Run: headless pygame with SDL's dummy video driver; simulated clock (each Clock.tick advances the game by its frame time, no real sleeping); random seed 0; keys injected as events and as key.get_pressed() state; mouse plan: one left click at the window centre at the start of phase 2, then a move to the lower-right quarter at the start of phase 3.
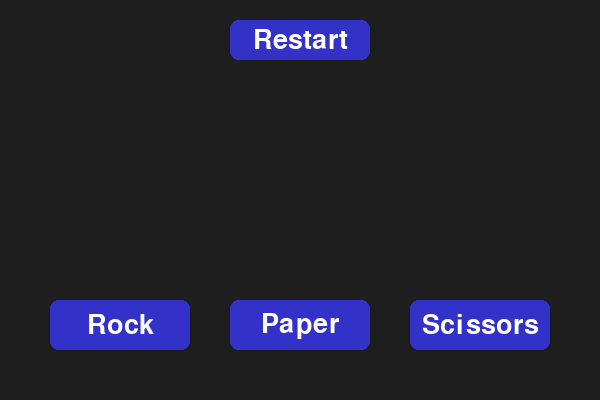
Frame 1 of 4 · flips 1–60 · no input
Frame 2 of 4 · flips 61–180 · clicked the window centre · tapped SPACE, RETURN · held RIGHT (→), D · screen unchanged from frame 1, image omitted
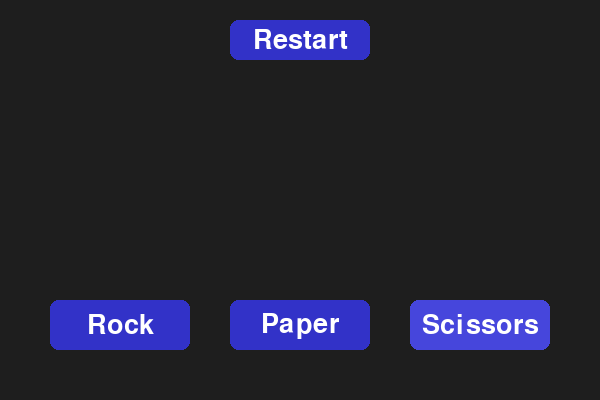
Frame 3 of 4 · flips 181–300 · moved the mouse to the lower-right quarter · held DOWN (↓), S
Frame 4 of 4 · flips 301–420 · held LEFT (←), A, UP (↑), W · screen unchanged from frame 3, image omitted

The pygame program that drew these frames:

"""
Rock Paper Scissors - OOP implementation using pygame

File: RockPaperScissors_Pygame_OOP.py
Requirements: pygame (install with `pip install pygame`)

Features:
- Object-oriented structure: Game, Button
- Player vs AI
- Simple clickable buttons for Rock, Paper, Scissors
- Displays AI choice and result (Win/Lose/Draw)
- Restart button

Run: python RockPaperScissors_Pygame_OOP.py

"""

import pygame
import sys
import random

# ----- Configuration -----
SCREEN_WIDTH, SCREEN_HEIGHT = 600, 400
BG_COLOR = (30, 30, 30)
BUTTON_COLOR = (50, 50, 200)
BUTTON_HOVER = (70, 70, 220)
TEXT_COLOR = (255, 255, 255)
FPS = 60
CHOICES = ["Rock", "Paper", "Scissors"]

# ----- Button class -----
class Button:
    def __init__(self, rect: pygame.Rect, text: str, font: pygame.font.Font):
        self.rect = rect
        self.text = text
        self.font = font

    def draw(self, surface, mouse_pos):
        color = BUTTON_HOVER if self.rect.collidepoint(mouse_pos) else BUTTON_COLOR
        pygame.draw.rect(surface, color, self.rect, border_radius=8)
        txt = self.font.render(self.text, True, TEXT_COLOR)
        txt_rect = txt.get_rect(center=self.rect.center)
        surface.blit(txt, txt_rect)

    def is_clicked(self, pos) -> bool:
        return self.rect.collidepoint(pos)

# ----- Main Game class -----
class RockPaperScissorsGame:
    def __init__(self):
        pygame.init()
        self.screen = pygame.display.set_mode((SCREEN_WIDTH, SCREEN_HEIGHT))
        pygame.display.set_caption('Rock Paper Scissors - OOP (pygame)')
        self.clock = pygame.time.Clock()
        self.font = pygame.font.SysFont(None, 40)
        self.large_font = pygame.font.SysFont(None, 50)
        self.running = True
        self.result = ""
        self.player_choice = None
        self.ai_choice = None
        # Buttons
        self.buttons = [
            Button(pygame.Rect(50, 300, 140, 50), "Rock", self.font),
            Button(pygame.Rect(230, 300, 140, 50), "Paper", self.font),
            Button(pygame.Rect(410, 300, 140, 50), "Scissors", self.font),
        ]
        self.restart_button = Button(pygame.Rect(230, 20, 140, 40), "Restart", self.font)

    def get_result(self, player: str, ai: str) -> str:
        if player == ai:
            return "Draw!"
        if (player == "Rock" and ai == "Scissors") or \
           (player == "Paper" and ai == "Rock") or \
           (player == "Scissors" and ai == "Paper"):
            return "You Win!"
        return "You Lose!"

    def handle_click(self, pos):
        if self.restart_button.is_clicked(pos):
            self.result = ""
            self.player_choice = None
            self.ai_choice = None
            return

        for btn in self.buttons:
            if btn.is_clicked(pos):
                self.player_choice = btn.text
                self.ai_choice = random.choice(CHOICES)
                self.result = self.get_result(self.player_choice, self.ai_choice)
                break

    def draw(self):
        mouse_pos = pygame.mouse.get_pos()
        self.screen.fill(BG_COLOR)

        # Draw buttons
        for btn in self.buttons:
            btn.draw(self.screen, mouse_pos)
        self.restart_button.draw(self.screen, mouse_pos)

        # Display choices
        if self.player_choice:
            player_text = self.large_font.render(f'Player: {self.player_choice}', True, TEXT_COLOR)
            self.screen.blit(player_text, (50, 100))
        if self.ai_choice:
            ai_text = self.large_font.render(f'AI: {self.ai_choice}', True, TEXT_COLOR)
            self.screen.blit(ai_text, (50, 160))

        # Display result
        if self.result:
            result_text = self.large_font.render(self.result, True, TEXT_COLOR)
            self.screen.blit(result_text, (50, 220))

    def run(self):
        while self.running:
            for event in pygame.event.get():
                if event.type == pygame.QUIT:
                    self.running = False
                elif event.type == pygame.MOUSEBUTTONDOWN and event.button == 1:
                    self.handle_click(event.pos)

            self.draw()
            pygame.display.flip()
            self.clock.tick(FPS)

        pygame.quit()
        sys.exit()


if __name__ == '__main__':
    game = RockPaperScissorsGame()
    game.run()
